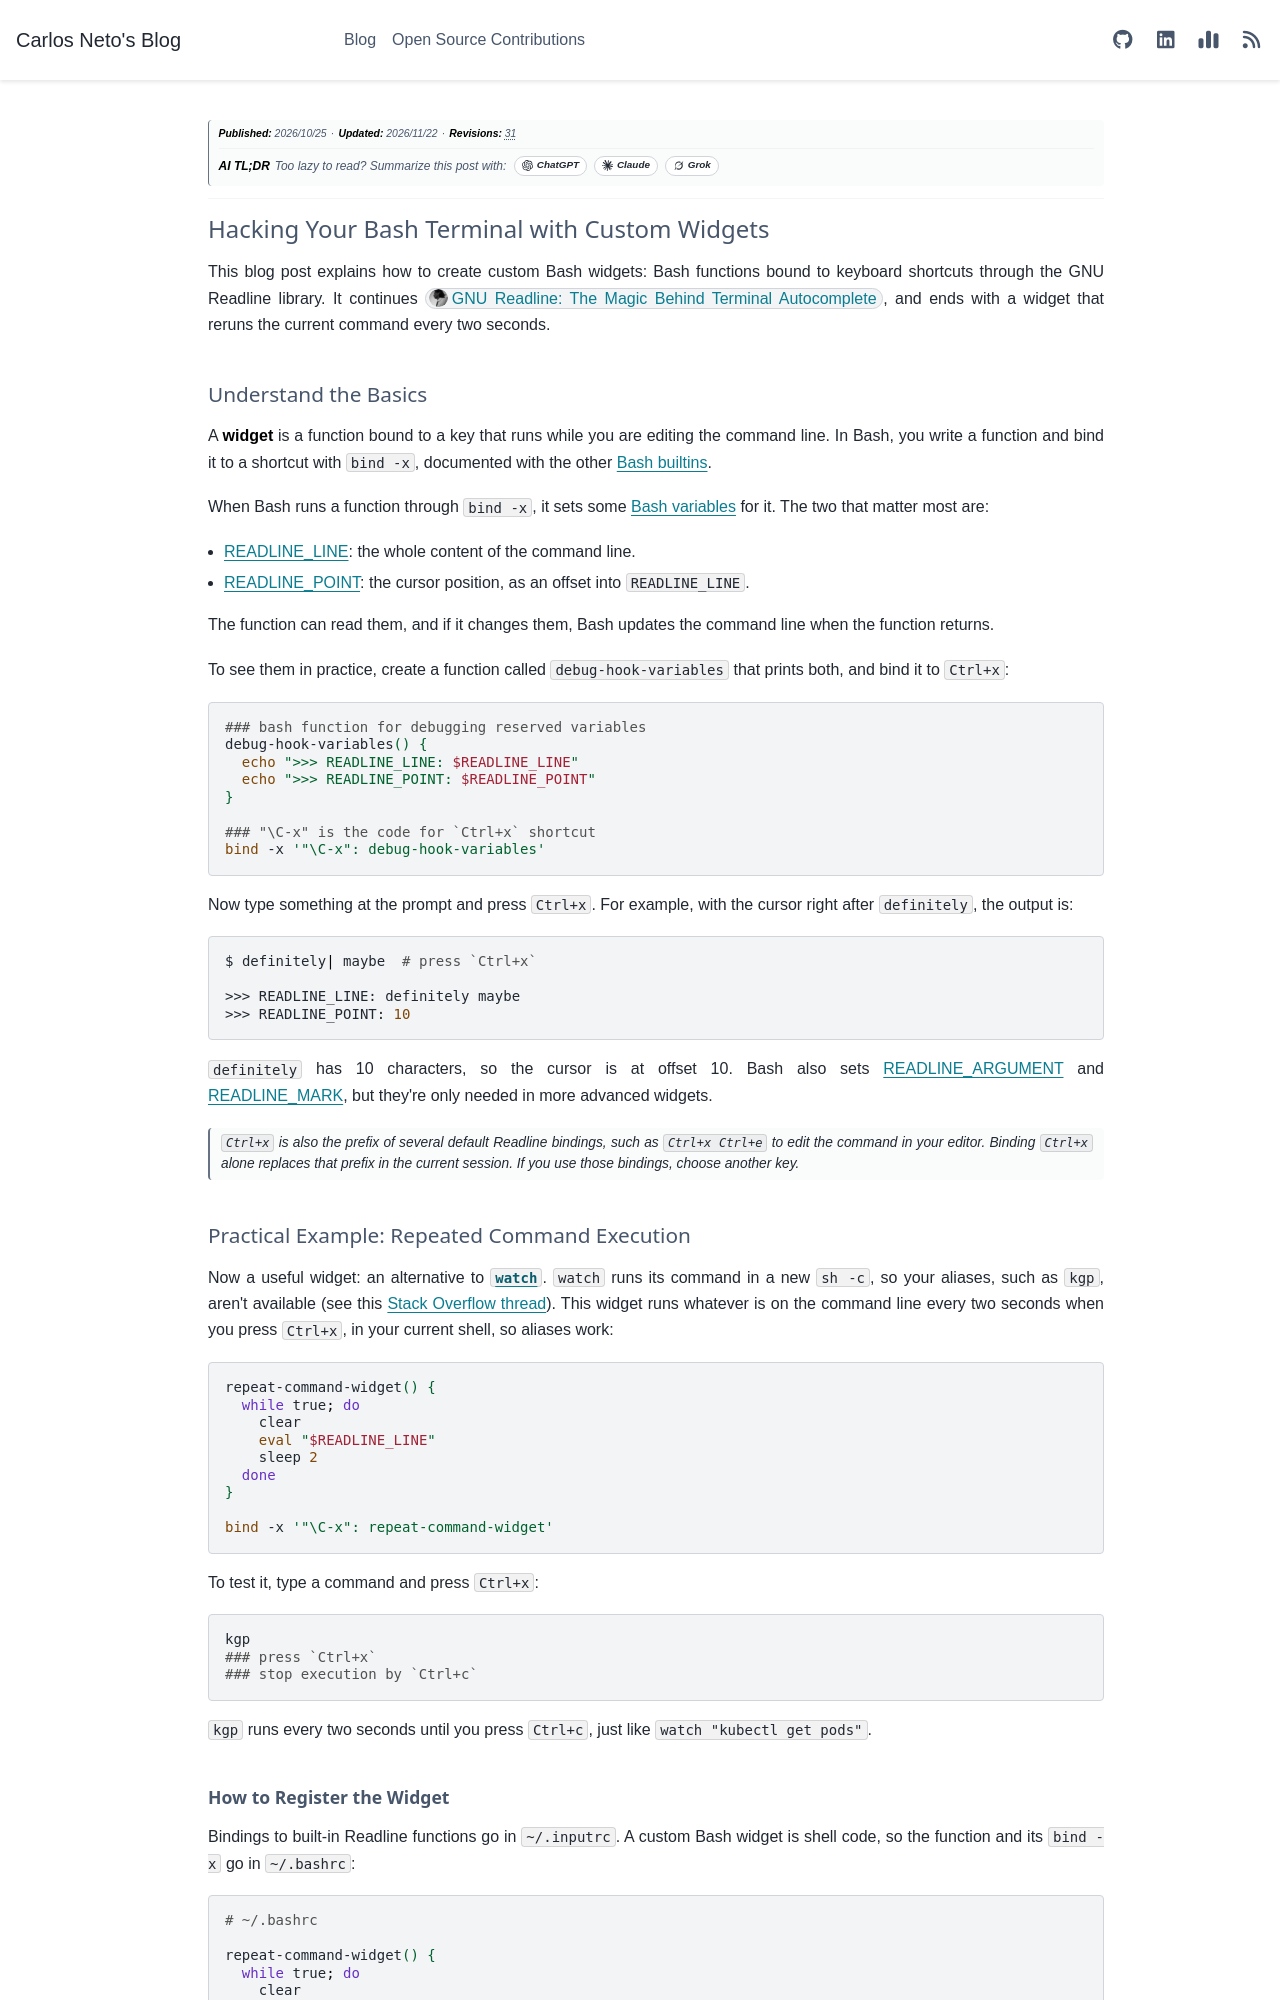

repository: c-neto/carlosneto.dev · page: blog/2026/2026-10-25-gnu-readline-widgets/index.html · generator: sphinx

---
tags: bash, readline, terminal
date: "2026-10-25"
category: Linux
author: Carlos Neto
title: "Hacking Your Bash Terminal with Custom Widgets"
description: "How to turn Bash functions into keyboard shortcuts with bind -x, what READLINE_LINE and READLINE_POINT expose to them, and a widget that reruns the current command every two seconds, aliases included."
myst:
  html_meta:
    description: "How to turn Bash functions into keyboard shortcuts with bind -x, what READLINE_LINE and READLINE_POINT expose to them, and a widget that reruns the current command every two seconds, aliases included."
og:title: "Hacking Your Bash Terminal with Custom Widgets"
og:description: "How to turn Bash functions into keyboard shortcuts with bind -x, what READLINE_LINE and READLINE_POINT expose to them, and a widget that reruns the current command every two seconds, aliases included."
---

*__Publication Date:__ 2026/10/25*

---

# Hacking Your Bash Terminal with Custom Widgets

This blog post explains how to create custom Bash widgets: Bash functions bound to keyboard shortcuts through the GNU Readline library. It continues [GNU Readline: The Magic Behind Terminal Autocomplete](/blog/2026/2026-10-18-gnu-readline-foundation.md), and ends with a widget that reruns the current command every two seconds.

## Understand the Basics

A **widget** is a function bound to a key that runs while you are editing the command line. In Bash, you write a function and bind it to a shortcut with `bind -x`, documented with the other [Bash builtins](https://www.gnu.org/software/bash/manual/html_node/Bash-Builtins.html).

When Bash runs a function through `bind -x`, it sets some [Bash variables](https://www.gnu.org/software/bash/manual/html_node/Bash-Variables.html) for it. The two that matter most are:

- [READLINE_LINE](https://www.gnu.org/software/bash/manual/html_node/Bash-Variables.html#index-READLINE_005fLINE): the whole content of the command line.
- [READLINE_POINT](https://www.gnu.org/software/bash/manual/html_node/Bash-Variables.html#index-READLINE_005fPOINT): the cursor position, as an offset into `READLINE_LINE`.

The function can read them, and if it changes them, Bash updates the command line when the function returns.


To see them in practice, create a function called `debug-hook-variables` that prints both, and bind it to `Ctrl+x`:

```bash
### bash function for debugging reserved variables
debug-hook-variables() {
  echo ">>> READLINE_LINE: $READLINE_LINE"
  echo ">>> READLINE_POINT: $READLINE_POINT"
}

### "\C-x" is the code for `Ctrl+x` shortcut
bind -x '"\C-x": debug-hook-variables'  
```

Now type something at the prompt and press `Ctrl+x`. For example, with the cursor right after `definitely`, the output is:

```bash
$ definitely| maybe  # press `Ctrl+x`

>>> READLINE_LINE: definitely maybe
>>> READLINE_POINT: 10
```

`definitely` has 10 characters, so the cursor is at offset 10. Bash also sets [READLINE_ARGUMENT](https://www.gnu.org/software/bash/manual/html_node/Bash-Variables.html#index-READLINE_005fARGUMENT) and [READLINE_MARK](https://www.gnu.org/software/bash/manual/html_node/Bash-Variables.html#index-READLINE_005fMARK), but they're only needed in more advanced widgets.

> _`Ctrl+x` is also the prefix of several default Readline bindings, such as `Ctrl+x Ctrl+e` to edit the command in your editor. Binding `Ctrl+x` alone replaces that prefix in the current session. If you use those bindings, choose another key._

## Practical Example: Repeated Command Execution

Now a useful widget: an alternative to [`watch`](https://man7.org/linux/man-pages/man1/watch.1.html). `watch` runs its command in a new `sh -c`, so your aliases, such as `kgp`, aren't available (see this [Stack Overflow thread](https://stackoverflow.com/questions/54814543/bash-how-to-use-an-alias-command-in-combination-with-watch)). This widget runs whatever is on the command line every two seconds when you press `Ctrl+x`, in your current shell, so aliases work:

```bash
repeat-command-widget() {
  while true; do
    clear
    eval "$READLINE_LINE"
    sleep 2
  done
}

bind -x '"\C-x": repeat-command-widget'
```

To test it, type a command and press `Ctrl+x`:

```bash
kgp     
### press `Ctrl+x`
### stop execution by `Ctrl+c`
```

`kgp` runs every two seconds until you press `Ctrl+c`, just like `watch "kubectl get pods"`.

### How to Register the Widget

Bindings to built-in Readline functions go in `~/.inputrc`. A custom Bash widget is shell code, so the function and its `bind -x` go in `~/.bashrc`:

```bash
# ~/.bashrc

repeat-command-widget() {
  while true; do
    clear
    eval "$READLINE_LINE"
    sleep 2
  done
}

bind -x '"\C-x": repeat-command-widget'
```

The `Ctrl+x` shortcut is then available in every new Bash session.
